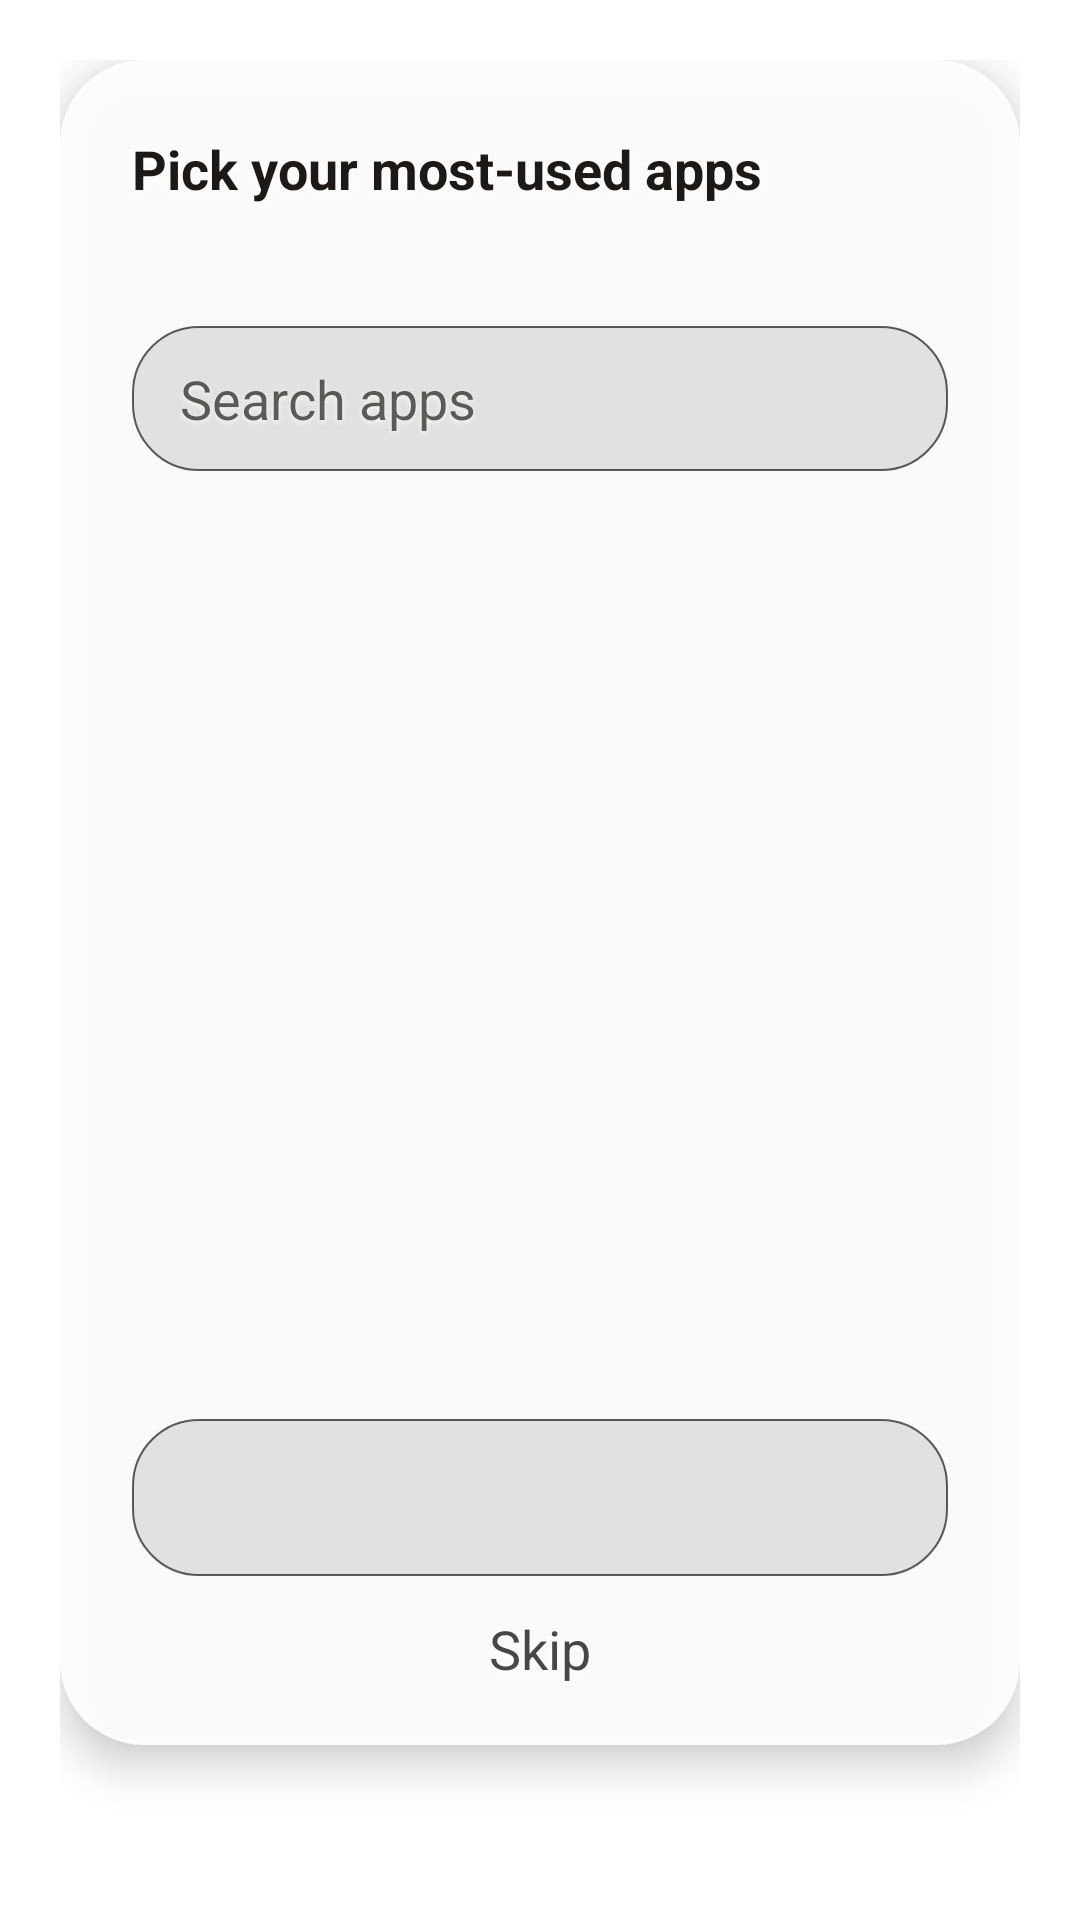

Produce the Android XML layout that renders to this screen, including the resource entries it uses.
<!-- AndroidManifest.xml: application theme AppTheme -->
<!-- res/layout/dialog_setup_home_apps.xml -->
<?xml version="1.0" encoding="utf-8"?>
<FrameLayout xmlns:android="http://schemas.android.com/apk/res/android"
    android:layout_width="match_parent"
    android:layout_height="wrap_content"
    android:padding="20dp">

    <LinearLayout
        android:layout_width="match_parent"
        android:layout_height="wrap_content"
        android:background="@drawable/rounded_rect_dialog"
        android:elevation="8dp"
        android:orientation="vertical"
        android:paddingTop="8dp"
        android:paddingBottom="8dp">

        <TextView
            android:id="@+id/setupHomeAppsTitle"
            style="@style/TextSmallBold"
            android:layout_width="match_parent"
            android:layout_height="wrap_content"
            android:paddingHorizontal="24dp"
            android:paddingTop="16dp"
            android:paddingBottom="4dp"
            android:text="@string/setup_home_apps_title"
            android:textColor="?attr/primaryColor" />

        <TextView
            android:id="@+id/setupHomeAppsMessage"
            style="@style/TextSmall"
            android:layout_width="match_parent"
            android:layout_height="wrap_content"
            android:paddingHorizontal="24dp"
            android:paddingBottom="12dp"
            android:textColor="?attr/primaryColorTrans80" />

        <EditText
            android:id="@+id/setupHomeAppsSearch"
            style="@style/TextSmall"
            android:layout_width="match_parent"
            android:layout_height="wrap_content"
            android:layout_marginHorizontal="24dp"
            android:layout_marginBottom="8dp"
            android:background="@drawable/focus_mode_dialog_button"
            android:hint="@string/setup_home_apps_search_hint"
            android:imeOptions="actionSearch"
            android:importantForAutofill="no"
            android:inputType="text"
            android:maxLines="1"
            android:paddingHorizontal="16dp"
            android:paddingVertical="12dp"
            android:textColor="?attr/primaryColor"
            android:textColorHint="?attr/primaryColorTrans50" />

        <androidx.recyclerview.widget.RecyclerView
            android:id="@+id/setupHomeAppsList"
            android:layout_width="match_parent"
            android:layout_height="300dp"
            android:clipToPadding="false"
            android:overScrollMode="ifContentScrolls"
            android:paddingBottom="4dp" />

        <TextView
            android:id="@+id/setupHomeAppsContinue"
            style="@style/TextSmallBold"
            android:layout_width="match_parent"
            android:layout_height="wrap_content"
            android:layout_marginHorizontal="24dp"
            android:layout_marginTop="8dp"
            android:background="@drawable/focus_mode_dialog_button"
            android:gravity="center"
            android:paddingVertical="14dp"
            android:textColor="?attr/primaryColor" />

        <TextView
            android:id="@+id/setupHomeAppsSkip"
            style="@style/TextSmall"
            android:layout_width="match_parent"
            android:layout_height="wrap_content"
            android:background="?attr/selectableItemBackground"
            android:gravity="center"
            android:paddingHorizontal="24dp"
            android:paddingVertical="12dp"
            android:text="@string/skip"
            android:textColor="?attr/primaryColorTrans80" />
    </LinearLayout>
</FrameLayout>
<!-- resources referenced by this layout -->
<resources>
  <!-- drawable focus_mode_dialog_button (drawable) -->
  <?xml version="1.0" encoding="utf-8"?>
  <selector xmlns:android="http://schemas.android.com/apk/res/android">
      <item android:state_pressed="true">
          <shape android:shape="rectangle">
              <solid android:color="?attr/primaryShadeDarkColor" />
              <corners android:radius="22dp" />
              <stroke
                  android:width="0.8dp"
                  android:color="?attr/primaryColorTrans50" />
          </shape>
      </item>
  
      <item>
          <shape android:shape="rectangle">
              <solid android:color="?attr/primaryShadeColor" />
              <corners android:radius="22dp" />
              <stroke
                  android:width="0.8dp"
                  android:color="?attr/primaryColorTrans50" />
          </shape>
      </item>
  </selector>
  <!-- drawable rounded_rect_dialog (drawable) -->
  <?xml version="1.0" encoding="utf-8"?>
  <shape xmlns:android="http://schemas.android.com/apk/res/android"
      android:shape="rectangle">
      <solid android:color="?attr/dialogShadeColor" />
      <corners android:radius="28dp" />
  </shape>
  <string name="setup_home_apps_search_hint">Search apps</string>
  <string name="setup_home_apps_title">Pick your most-used apps</string>
  <string name="skip">Skip</string>
  <style name="TextSmall" parent="TextDefault">
          <item name="android:textSize">@dimen/text_small</item>
      </style>
  <style name="TextSmallBold" parent="TextSmall">
          <item name="android:textStyle">bold</item>
      </style>
  <style name="TextDefault" parent="@android:style/TextAppearance.Large">
          <item name="android:textColor">?attr/primaryColor</item>
          <item name="android:textColorHint">?attr/primaryColorTrans80</item>
          <item name="android:shadowColor">?attr/primaryTextShadowColor</item>
          <item name="android:shadowDx">0</item>
          <item name="android:shadowDy">2</item>
          <item name="android:shadowRadius">4</item>
      </style>
  <dimen name="text_small">14sp</dimen>
  <color name="ic_launcher_background">#1A2420</color>
  <style name="WindowAnimationTransition">
          <item name="android:windowEnterAnimation">@android:anim/fade_in</item>
          <item name="android:windowExitAnimation">@android:anim/fade_out</item>
      </style>
  <color name="ink">#1C1916</color>
  <color name="blackInverse">#FFFFFF</color>
  <color name="whiteTrans80">#CCFFFFFF</color>
  <color name="scrim_light">#EBFFFFFF</color>
  <color name="inkTrans70">#B31C1916</color>
  <color name="inkTrans80">#CC1C1916</color>
  <color name="blackInverseTrans50">#80FFFFFF</color>
  <color name="blackInverseTrans80">#CCFFFFFF</color>
  <color name="blackInverseTrans90">#E6FFFFFF</color>
  <color name="whiteInverseTrans10">#1A000000</color>
  <color name="whiteInverseTrans25">#40000000</color>
</resources>
